Run: headless pygame with SDL's dummy video driver; simulated clock (each Clock.tick advances the game by its frame time, no real sleeping); random seed 0; keys injected as events and as key.get_pressed() state; no mouse input.
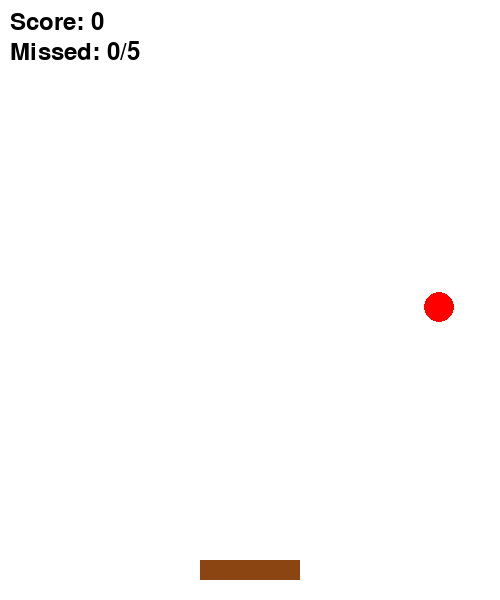
Frame 1 of 4 · flips 1–60 · no input
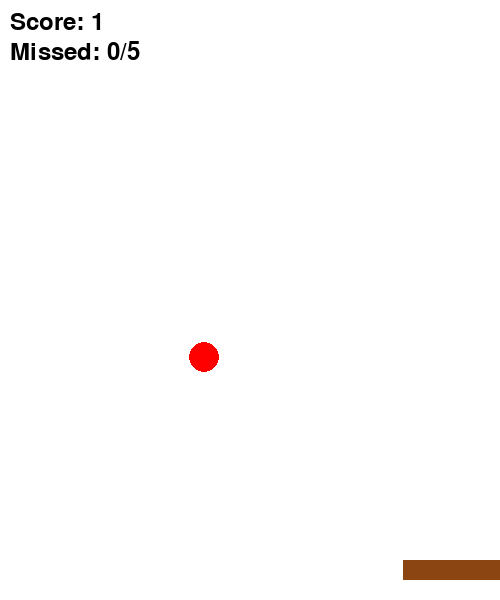
Frame 2 of 4 · flips 61–180 · tapped SPACE, RETURN · held RIGHT (→), D
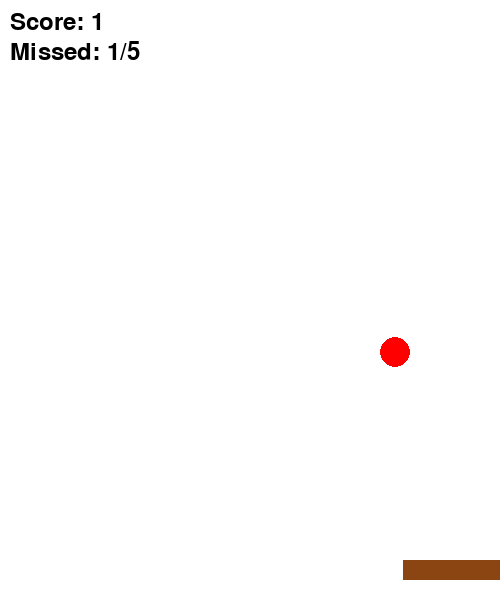
Frame 3 of 4 · flips 181–300 · held DOWN (↓), S
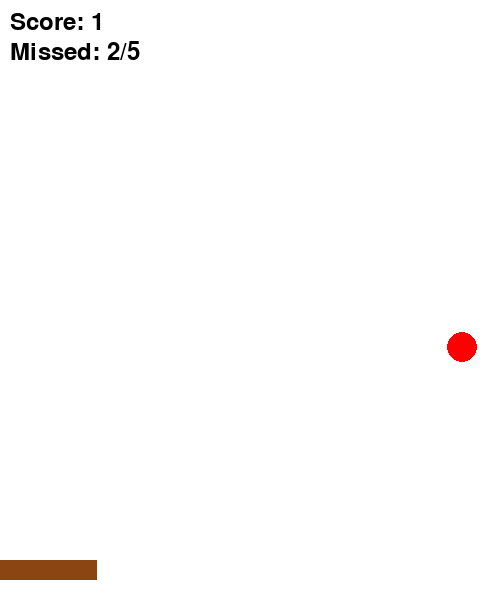
Frame 4 of 4 · flips 301–420 · held LEFT (←), A, UP (↑), W

The pygame program that drew these frames:

import pygame
import random
import sys

# Initialize pygame
pygame.init()

# Screen settings
WIDTH, HEIGHT = 500, 600
screen = pygame.display.set_mode((WIDTH, HEIGHT))
pygame.display.set_caption("Catch the Ball")

# Colors
WHITE = (255, 255, 255)
RED = (255, 0, 0)
BROWN = (139, 69, 19)

# Clock
clock = pygame.time.Clock()
font = pygame.font.SysFont(None, 36)

# Basket settings
basket_width, basket_height = 100, 20
basket = pygame.Rect(WIDTH//2 - basket_width//2, HEIGHT - 40, basket_width, basket_height)
basket_speed = 7

# Ball settings
ball_radius = 15
ball = pygame.Rect(random.randint(0, WIDTH - ball_radius), 0, ball_radius, ball_radius)
ball_speed = 5

# Game variables
score = 0
missed = 0
max_missed = 5

# Game loop
running = True
while running:
    screen.fill(WHITE)

    # Event Handling
    for event in pygame.event.get():
        if event.type == pygame.QUIT:
            running = False

    # Basket Movement
    keys = pygame.key.get_pressed()
    if keys[pygame.K_LEFT] and basket.left > 0:
        basket.x -= basket_speed
    if keys[pygame.K_RIGHT] and basket.right < WIDTH:
        basket.x += basket_speed

    # Ball Movement
    ball.y += ball_speed

    # Collision Check
    if basket.colliderect(ball):
        score += 1
        ball.y = 0
        ball.x = random.randint(0, WIDTH - ball_radius)

    # Missed Ball
    if ball.y > HEIGHT:
        missed += 1
        ball.y = 0
        ball.x = random.randint(0, WIDTH - ball_radius)

    # Draw basket
    pygame.draw.rect(screen, BROWN, basket)

    # Draw ball
    pygame.draw.circle(screen, RED, (ball.x + ball_radius//2, ball.y + ball_radius//2), ball_radius)

    # Draw score
    score_text = font.render(f"Score: {score}", True, (0, 0, 0))
    missed_text = font.render(f"Missed: {missed}/{max_missed}", True, (0, 0, 0))
    screen.blit(score_text, (10, 10))
    screen.blit(missed_text, (10, 40))

    # Game over
    if missed >= max_missed:
        game_over_text = font.render("Game Over!", True, (255, 0, 0))
        screen.blit(game_over_text, (WIDTH//2 - 80, HEIGHT//2))
        pygame.display.flip()
        pygame.time.delay(2000)
        running = False

    pygame.display.flip()
    clock.tick(60)

pygame.quit()
sys.exit()
